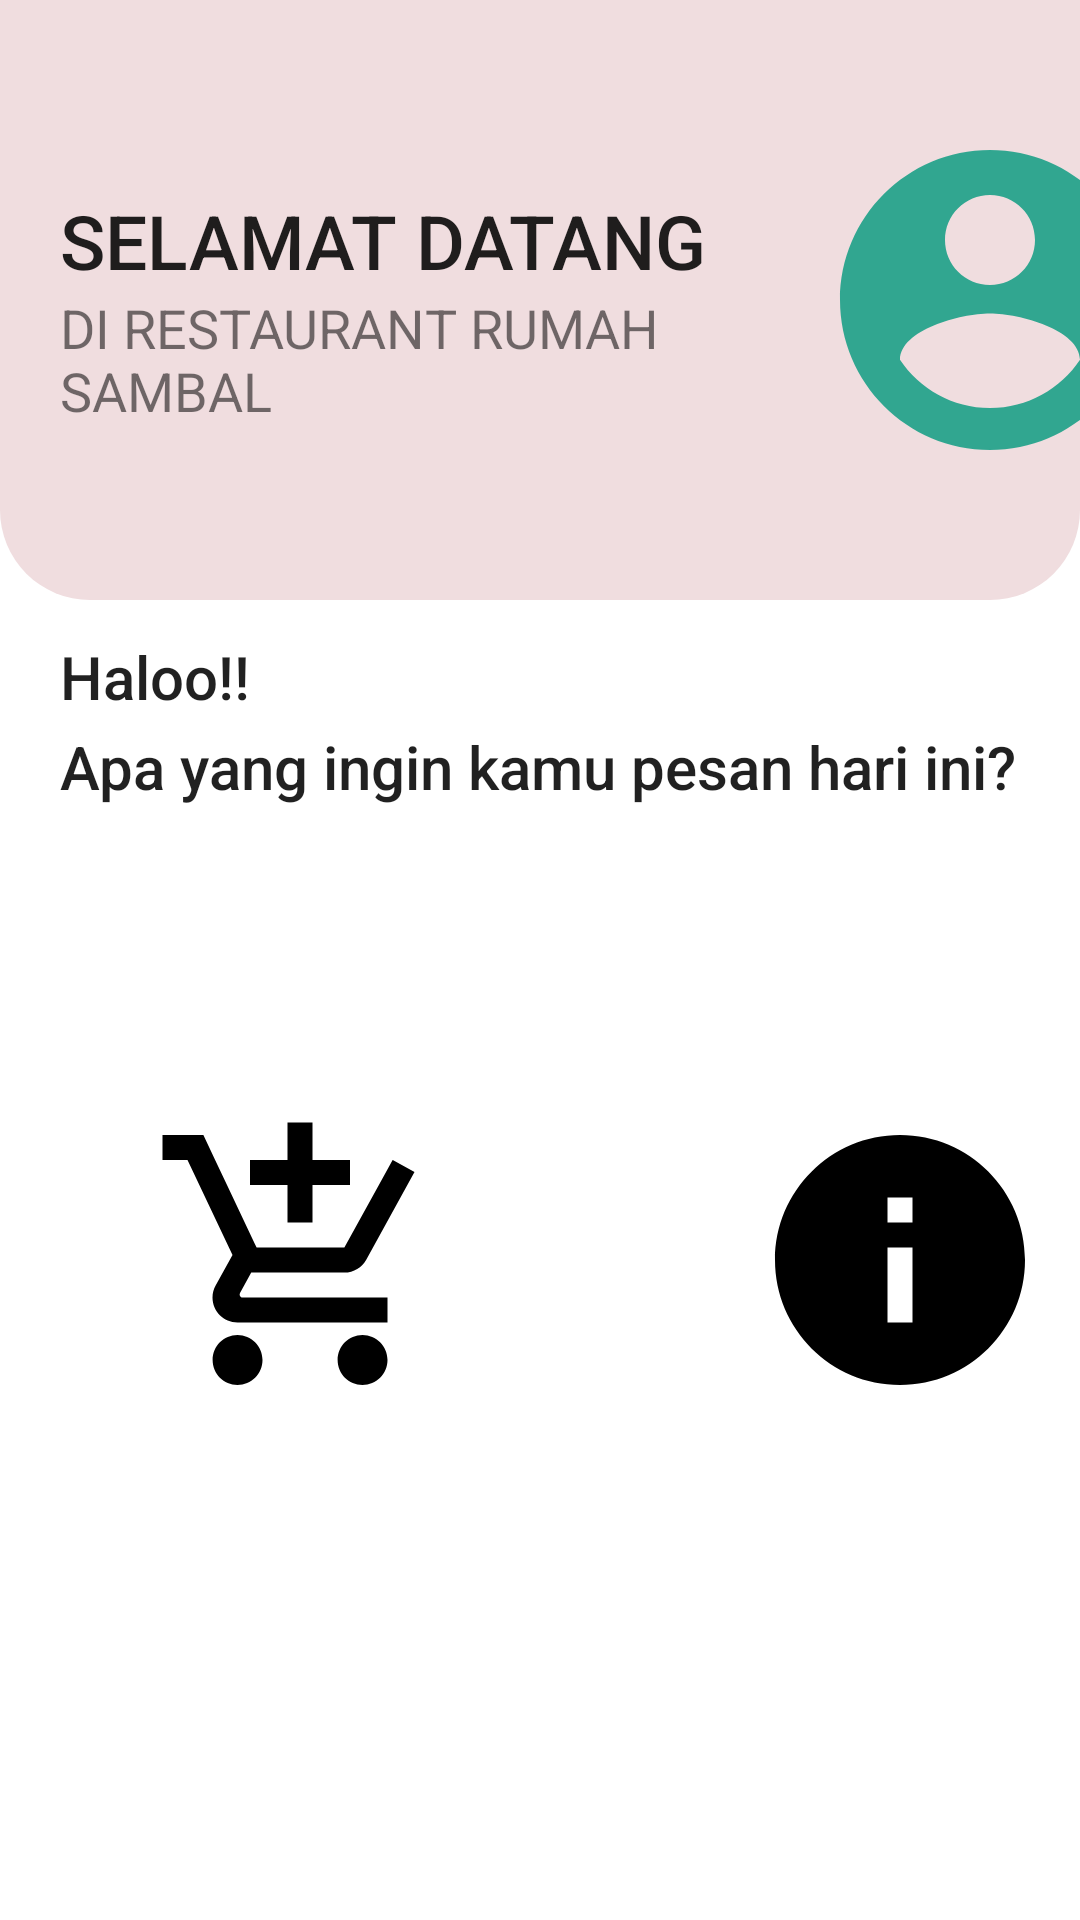

Layout XML and referenced resources for this Android screen:
<!-- AndroidManifest.xml: application theme AppTheme -->
<!-- res/layout/activity_home.xml -->
<?xml version="1.0" encoding="utf-8"?>
<LinearLayout xmlns:android="http://schemas.android.com/apk/res/android"
    xmlns:app="http://schemas.android.com/apk/res-auto"
    xmlns:tools="http://schemas.android.com/tools"
    android:layout_width="match_parent"
    android:layout_height="match_parent"
    android:orientation="vertical"
    tools:context=".home"
    android:background="#FFFFFF">

    <LinearLayout
        android:layout_width="match_parent"
        android:layout_height="200dp"
        android:background="@drawable/rounded_utama">
        <LinearLayout
            android:layout_width="250dp"
            android:layout_height="113dp"
            android:layout_gravity="center"
            android:orientation="vertical">

            <TextView
                style="@style/TextAppearance.AppCompat.Title"
                android:layout_width="wrap_content"
                android:layout_height="wrap_content"
                android:layout_marginLeft="20dp"
                android:layout_marginTop="20dp"
                android:text="SELAMAT DATANG"
                android:textSize="25dp" />

            <TextView
                android:layout_width="wrap_content"
                android:layout_height="wrap_content"
                android:layout_marginLeft="20dp"
                android:text="DI RESTAURANT RUMAH SAMBAL"
                android:textSize="18dp" />
        </LinearLayout>

        <ImageView
            android:layout_width="120dp"
            android:layout_height="120dp"
            android:layout_gravity="center"
            android:layout_marginLeft="20dp"
            android:src="@drawable/ic_profil" />
    </LinearLayout>


    <LinearLayout
        android:layout_width="match_parent"
        android:layout_height="100dp"
        android:layout_gravity="center"
        android:orientation="vertical">

        <TextView
            android:text="Haloo!!"
            android:textSize="20dp"
            style="@style/TextAppearance.AppCompat.Title"
            android:layout_marginLeft="20dp"
            android:layout_marginTop="12dp"
            android:layout_width="100dp"
            android:layout_height="30dp"/>

        <TextView
            android:text="Apa yang ingin kamu pesan hari ini?"
            android:textSize="20dp"
            style="@style/TextAppearance.AppCompat.Title"
            android:layout_marginLeft="20dp"
            android:layout_width="350dp"
            android:layout_height="30dp"/>
    </LinearLayout>

    <LinearLayout
        android:layout_width="match_parent"
        android:layout_height="150dp"
        android:layout_marginTop="50dp"
        android:layout_gravity="center">

        <ImageButton
            android:id="@+id/troli"
            android:layout_width="200dp"
            android:layout_height="140dp"
            android:background="#ffffff"
            android:src="@drawable/ic_troli"/>

        <ImageButton
            android:id="@+id/btnemail"
            android:layout_width="200dp"
            android:layout_height="140dp"
            android:background="#ffffff"
            android:src="@drawable/ic_info"/>
    </LinearLayout>
    <LinearLayout
        android:layout_width="match_parent"
        android:layout_height="150dp"
        android:layout_marginTop="10dp"
        android:layout_gravity="center">
        <ImageButton
            android:id="@+id/out"
            android:layout_width="200dp"
            android:layout_height="140dp"
            android:background="#ffffff"
            android:src="@drawable/ic_exit"/>
    </LinearLayout>

</LinearLayout>
<!-- resources referenced by this layout -->
<resources>
  <!-- drawable ic_info (drawable) -->
  <vector xmlns:android="http://schemas.android.com/apk/res/android"
          android:width="100dp"
          android:height="100dp"
          android:viewportWidth="24.0"
          android:viewportHeight="24.0">
      <path
          android:fillColor="#FF000000"
          android:pathData="M12,2C6.48,2 2,6.48 2,12s4.48,10 10,10 10,-4.48 10,-10S17.52,2 12,2zM13,17h-2v-6h2v6zM13,9h-2L11,7h2v2z"/>
  </vector>
  <!-- drawable ic_profil (drawable) -->
  <vector android:height="24dp" android:tint="#31A690"
      android:viewportHeight="24.0" android:viewportWidth="24.0"
      android:width="24dp" xmlns:android="http://schemas.android.com/apk/res/android">
      <path android:fillColor="#FF000000" android:pathData="M12,2C6.48,2 2,6.48 2,12s4.48,10 10,10 10,-4.48 10,-10S17.52,2 12,2zM12,5c1.66,0 3,1.34 3,3s-1.34,3 -3,3 -3,-1.34 -3,-3 1.34,-3 3,-3zM12,19.2c-2.5,0 -4.71,-1.28 -6,-3.22 0.03,-1.99 4,-3.08 6,-3.08 1.99,0 5.97,1.09 6,3.08 -1.29,1.94 -3.5,3.22 -6,3.22z"/>
  </vector>
  <!-- drawable ic_troli (drawable) -->
  <vector xmlns:android="http://schemas.android.com/apk/res/android"
          android:width="100dp"
          android:height="100dp"
          android:viewportWidth="24.0"
          android:viewportHeight="24.0">
      <path
          android:fillColor="#FF000000"
          android:pathData="M11,9h2L13,6h3L16,4h-3L13,1h-2v3L8,4v2h3v3zM7,18c-1.1,0 -1.99,0.9 -1.99,2S5.9,22 7,22s2,-0.9 2,-2 -0.9,-2 -2,-2zM17,18c-1.1,0 -1.99,0.9 -1.99,2s0.89,2 1.99,2 2,-0.9 2,-2 -0.9,-2 -2,-2zM7.17,14.75l0.03,-0.12 0.9,-1.63h7.45c0.75,0 1.41,-0.41 1.75,-1.03l3.86,-7.01L19.42,4h-0.01l-1.1,2 -2.76,5L8.53,11l-0.13,-0.27L6.16,6l-0.95,-2 -0.94,-2L1,2v2h2l3.6,7.59 -1.35,2.45c-0.16,0.28 -0.25,0.61 -0.25,0.96 0,1.1 0.9,2 2,2h12v-2L7.42,15c-0.13,0 -0.25,-0.11 -0.25,-0.25z"/>
  </vector>
  <!-- drawable rounded_utama (drawable) -->
  <?xml version="1.0" encoding="utf-8"?>
  <shape xmlns:android="http://schemas.android.com/apk/res/android">
      <corners
          android:bottomRightRadius="30dp"
          android:bottomLeftRadius="30dp"/>
      <solid android:color="#F0DDDF"/>
  </shape>
  <style name="AppTheme" parent="Theme.AppCompat.Light.DarkActionBar">
          
          <item name="colorPrimary">@color/colorPrimary</item>
          <item name="colorPrimaryDark">@color/colorPrimaryDark</item>
          <item name="colorAccent">@color/colorAccent</item>
      </style>
  <!-- not gathered from this repository: default colours our renderer supplied (Android Studio template values) -->
  <color name="colorPrimary">#FF6200EE</color>
  <color name="colorPrimaryDark">#FF3700B3</color>
  <color name="colorAccent">#FF03DAC5</color>
</resources>
